Run: headless pygame with SDL's dummy video driver; simulated clock (each Clock.tick advances the game by its frame time, no real sleeping); random seed 0; keys injected as events and as key.get_pressed() state; no mouse input.
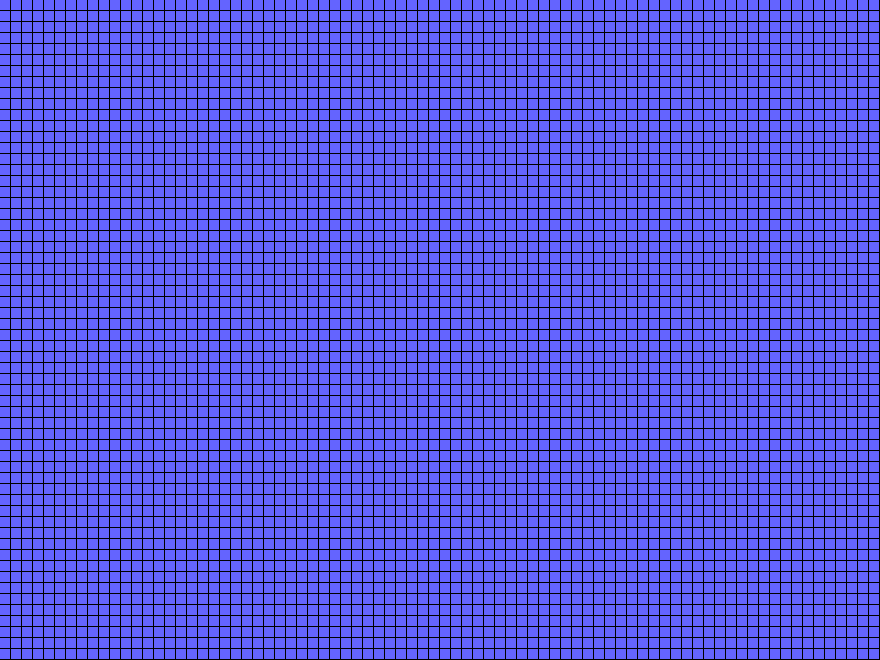
Frame 1 of 4 · flips 1–60 · no input
Frame 2 of 4 · flips 61–180 · tapped SPACE, RETURN · held RIGHT (→), D · screen unchanged from frame 1, image omitted
Frame 3 of 4 · flips 181–300 · held DOWN (↓), S · screen unchanged from frame 2, image omitted
Frame 4 of 4 · flips 301–420 · held LEFT (←), A, UP (↑), W · screen unchanged from frame 3, image omitted

The pygame program that drew these frames:

import pygame
import sys
import random

pygame.init()

WIDTH = 880
HEIGHT = 660

CYAN = (100,100,255)
start_pos = [400, 300]

screen = pygame.display.set_mode((WIDTH, HEIGHT))

game_over = False

num_x_tiles = 80
num_y_tiles = 60
tiles = [[0 for x in range(num_x_tiles)] for y in range(num_y_tiles)]

x = 0
y = 0

for i in range(0, num_y_tiles):
	for j in range(0, num_x_tiles):
		tiles[i][j] = pygame.draw.rect(screen, CYAN, (x, y, 10, 10))
		x += 11
	x = 0
	y += 11

while not game_over:
	for event in pygame.event.get():
		if event.type == pygame.QUIT:
			sys.exit()

	pygame.display.update()
